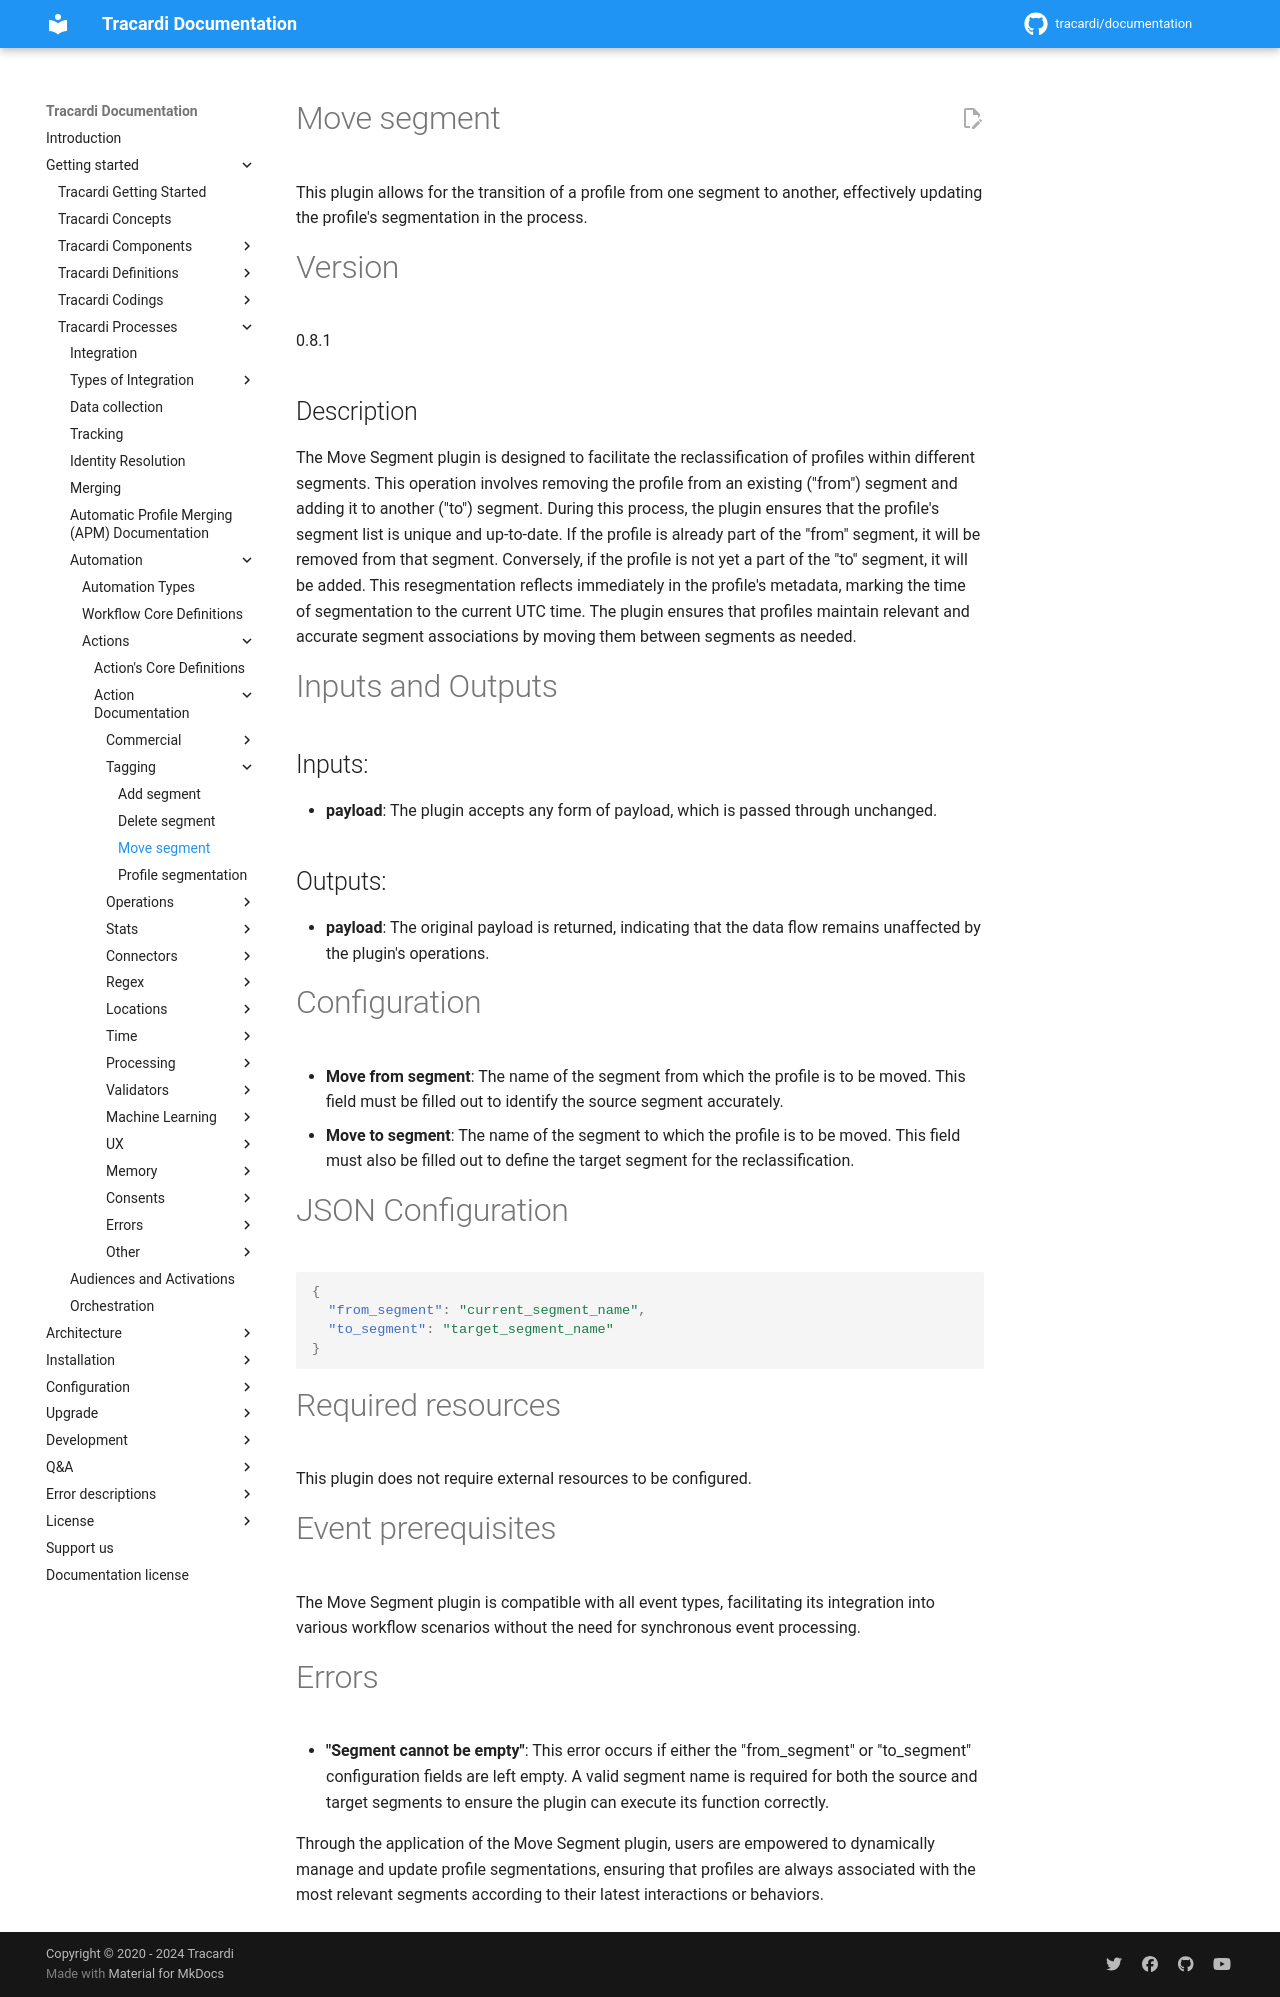

repository: Tracardi/documentation · page: 1.1.x/getting_started/processes/workflow/actions/segmentation/move_segment_action/index.html · generator: mkdocs

# Move segment

This plugin allows for the transition of a profile from one segment to another, effectively updating the profile's
segmentation in the process.

# Version

0.8.1

## Description

The Move Segment plugin is designed to facilitate the reclassification of profiles within different segments. This
operation involves removing the profile from an existing ("from") segment and adding it to another ("to") segment.
During this process, the plugin ensures that the profile's segment list is unique and up-to-date. If the profile is
already part of the "from" segment, it will be removed from that segment. Conversely, if the profile is not yet a part
of the "to" segment, it will be added. This resegmentation reflects immediately in the profile's metadata, marking the
time of segmentation to the current UTC time. The plugin ensures that profiles maintain relevant and accurate segment
associations by moving them between segments as needed.

# Inputs and Outputs

## Inputs:

- **payload**: The plugin accepts any form of payload, which is passed through unchanged.

## Outputs:

- **payload**: The original payload is returned, indicating that the data flow remains unaffected by the plugin's
  operations.

# Configuration

- **Move from segment**: The name of the segment from which the profile is to be moved. This field must be filled out to
  identify the source segment accurately.
- **Move to segment**: The name of the segment to which the profile is to be moved. This field must also be filled out
  to define the target segment for the reclassification.

# JSON Configuration

```json
{
  "from_segment": "current_segment_name",
  "to_segment": "target_segment_name"
}
```

# Required resources

This plugin does not require external resources to be configured.

# Event prerequisites

The Move Segment plugin is compatible with all event types, facilitating its integration into various workflow scenarios
without the need for synchronous event processing.

# Errors

- **"Segment cannot be empty"**: This error occurs if either the "from_segment" or "to_segment" configuration fields are
  left empty. A valid segment name is required for both the source and target segments to ensure the plugin can execute
  its function correctly.

Through the application of the Move Segment plugin, users are empowered to dynamically manage and update profile
segmentations, ensuring that profiles are always associated with the most relevant segments according to their latest
interactions or behaviors.
